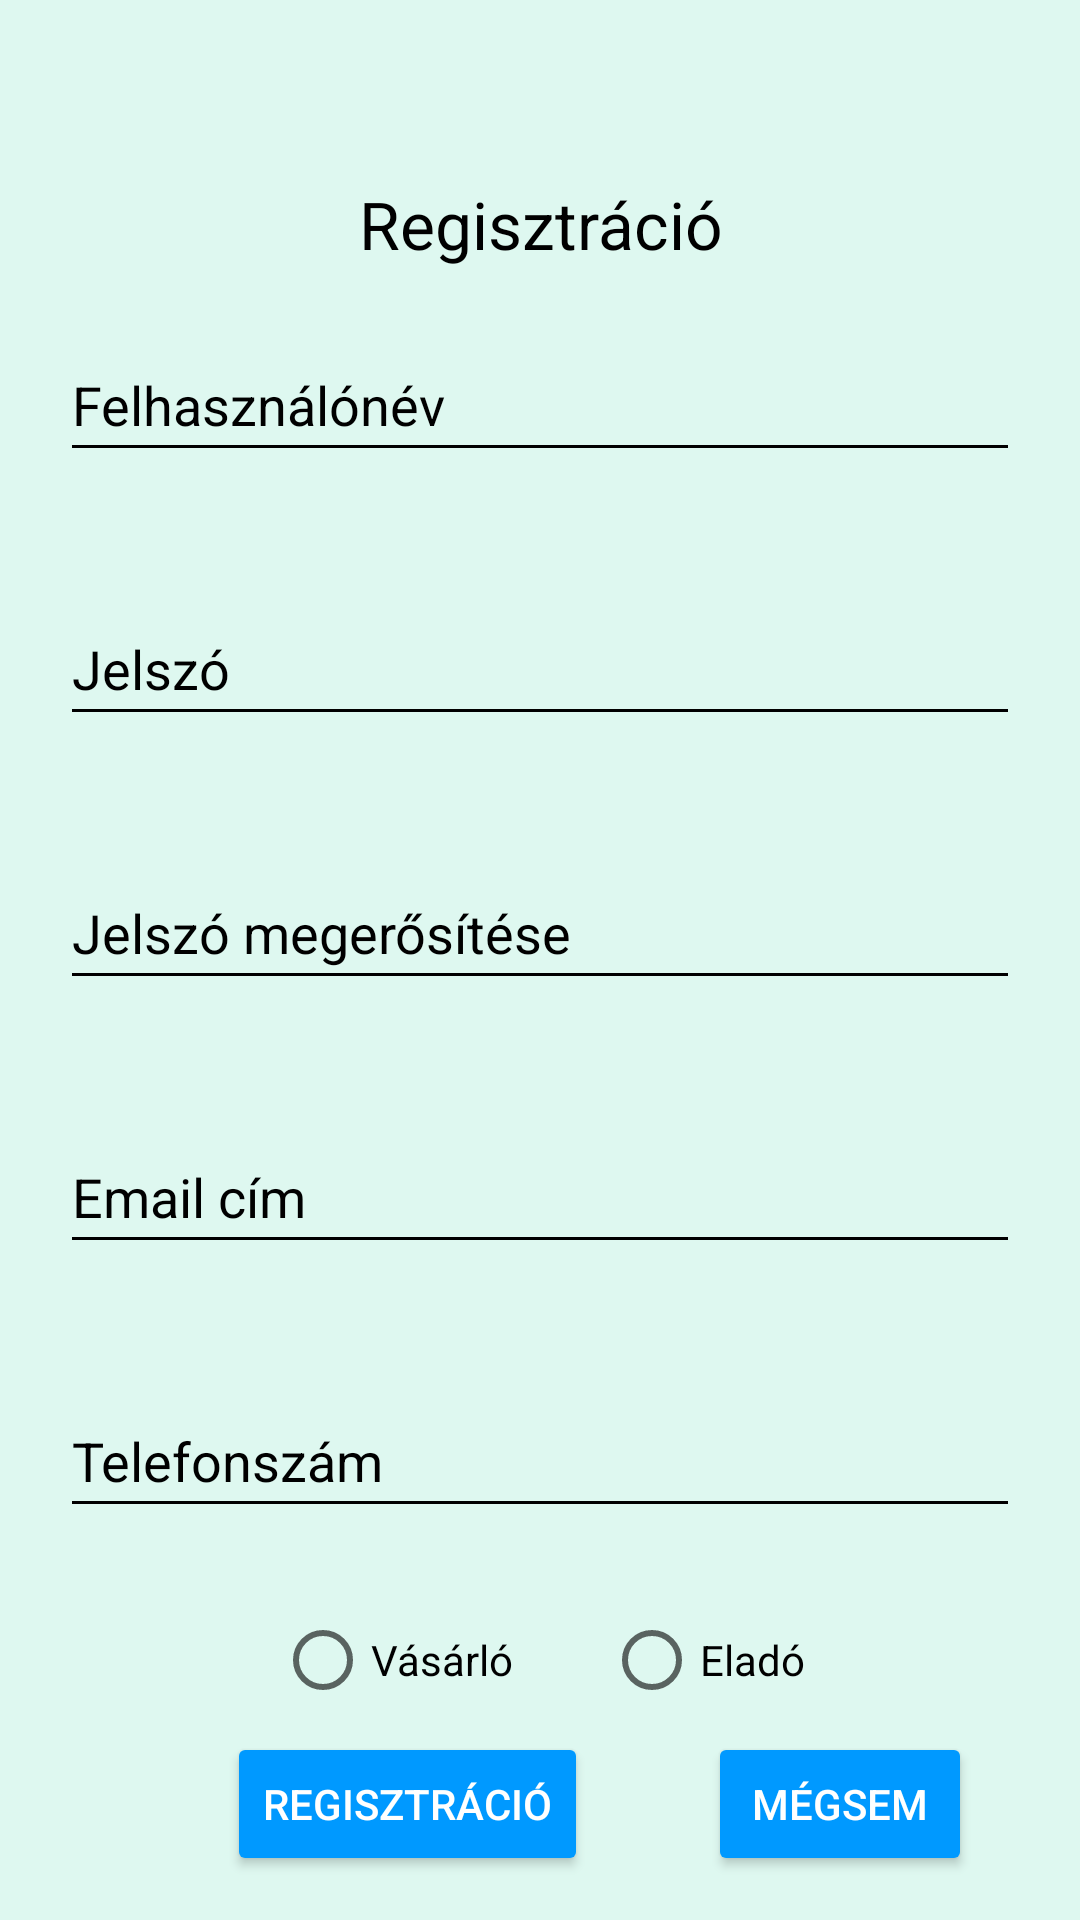

This screen was rendered from an Android layout file. Write that file and the resources it references.
<!-- AndroidManifest.xml: application theme Theme.TileShop -->
<!-- res/layout/activity_registration.xml -->
<?xml version="1.0" encoding="utf-8"?>
<ScrollView xmlns:android="http://schemas.android.com/apk/res/android"
    xmlns:tools="http://schemas.android.com/tools"
    android:layout_width="match_parent"
    android:layout_height="match_parent"
    xmlns:app="http://schemas.android.com/apk/res-auto"
    android:background="@color/backgroundColor">
    <LinearLayout
        android:layout_width="match_parent"
        android:layout_height="wrap_content"
        android:orientation="vertical"
        tools:context=".RegistrationActivity">

        <TextView
            android:layout_width="match_parent"
            android:layout_height="wrap_content"
            android:text="@string/registration"
            android:layout_marginTop="60dp"
            android:textAlignment="center"
            android:textSize="22sp"
            android:textColor="@color/black"/>

        <EditText
            android:id="@+id/userNameEditText"
            android:layout_width="match_parent"
            android:layout_height="wrap_content"
            android:layout_margin="20dp"
            android:ems="10"
            android:hint="@string/username"
            android:inputType="text"
            android:minHeight="48dp"
            android:textColorHint="@color/black"
            app:backgroundTint="@color/black"
            android:textColor="@color/black"/>

        <EditText
            android:id="@+id/passwordEditText"
            android:layout_width="match_parent"
            android:layout_height="wrap_content"
            android:layout_margin="20dp"
            android:ems="10"
            android:hint="@string/password"
            android:inputType="textPassword"
            android:minHeight="48dp"
            android:textColorHint="@color/black"
            app:backgroundTint="@color/black"
            android:textColor="@color/black"/>

        <EditText
            android:id="@+id/passworAgainEditText"
            android:layout_width="match_parent"
            android:layout_height="wrap_content"
            android:layout_margin="20dp"
            android:ems="10"
            android:hint="@string/passwordAgain"
            android:inputType="textPassword"
            android:minHeight="48dp"
            android:textColorHint="@color/black"
            app:backgroundTint="@color/black"
            android:textColor="@color/black"/>

        <EditText
            android:id="@+id/emailEditText"
            android:layout_width="match_parent"
            android:layout_height="wrap_content"
            android:layout_margin="20dp"
            android:ems="10"
            android:hint="@string/email"
            android:inputType="textEmailAddress"
            android:minHeight="48dp"
            android:textColorHint="@color/black"
            app:backgroundTint="@color/black"
            android:textColor="@color/black"/>

        <EditText
            android:id="@+id/phoneEditText"
            android:layout_width="match_parent"
            android:layout_height="wrap_content"
            android:layout_margin="20dp"
            android:ems="10"
            android:hint="@string/phoneNumber"
            android:inputType="phone"
            android:minHeight="48dp"
            android:textColorHint="@color/black"
            app:backgroundTint="@color/black"
            android:textColor="@color/black"/>

        <RadioGroup
            android:id="@+id/accountType"
            android:layout_width="match_parent"
            android:layout_height="wrap_content"
            android:orientation="horizontal"
            android:layout_gravity="center_horizontal"
            android:gravity="center_horizontal">

            <RadioButton
                android:id="@+id/buyerRadioButton"
                android:layout_width="wrap_content"
                android:layout_height="wrap_content"
                android:text="@string/buyer"
                android:textColor="@color/black"/>

            <RadioButton
                android:id="@+id/sellerRadioButton"
                android:layout_width="wrap_content"
                android:layout_height="wrap_content"
                android:text="@string/seller"
                android:layout_marginStart="30dp"
                android:textColor="@color/black"/>
        </RadioGroup>

        <LinearLayout
            android:layout_width="wrap_content"
            android:layout_height="wrap_content"
            android:orientation="horizontal"
            android:layout_gravity="center_horizontal">

            <Button
                android:layout_width="wrap_content"
                android:layout_height="wrap_content"
                android:text="@string/registration"
                android:layout_marginStart="40dp"
                android:onClick="registration"
                tools:ignore="UsingOnClickInXml"
                android:backgroundTint="@color/button_color"
                android:textColor="@color/white"/>

            <Button
                android:layout_width="wrap_content"
                android:layout_height="wrap_content"
                android:text="@string/cancel"
                android:layout_marginStart="40dp"
                android:onClick="cancel"
                tools:ignore="UsingOnClickInXml"
                android:backgroundTint="@color/button_color"
                android:textColor="@color/white"/>
        </LinearLayout>
    </LinearLayout>
</ScrollView>
<!-- resources referenced by this layout -->
<resources>
  <color name="backgroundColor">#DEF8F0</color>
  <color name="black">#FF000000</color>
  <color name="button_color">#0099FF</color>
  <color name="white">#FFFFFFFF</color>
  <string name="buyer">Vásárló</string>
  <string name="cancel">Mégsem</string>
  <string name="email">Email cím</string>
  <string name="password">Jelszó</string>
  <string name="passwordAgain">Jelszó megerősítése</string>
  <string name="phoneNumber">Telefonszám</string>
  <string name="registration">Regisztráció</string>
  <string name="seller">Eladó</string>
  <string name="username">Felhasználónév</string>
  <style name="Theme.TileShop" parent="Theme.MaterialComponents.DayNight.DarkActionBar">
          
          <item name="colorPrimary">@color/purple_500</item>
          <item name="colorPrimaryVariant">@color/purple_700</item>
          <item name="colorOnPrimary">@color/white</item>
          
          <item name="colorSecondary">@color/teal_200</item>
          <item name="colorSecondaryVariant">@color/teal_700</item>
          <item name="colorOnSecondary">@color/black</item>
          
          <item name="android:statusBarColor" tools:targetApi="l">?attr/colorPrimaryVariant</item>
          
          <item name="android:windowAnimationStyle">@style/CustomActivityAnimation</item>
      </style>
  <color name="purple_500">#FF6200EE</color>
  <color name="purple_700">#FF3700B3</color>
  <color name="teal_200">#FF03DAC5</color>
  <color name="teal_700">#FF018786</color>
  <style name="CustomActivityAnimation" parent="@android:style/Animation.Activity">
          <item name="android:activityOpenEnterAnimation">@anim/slide_in_row</item>
          <item name="android:activityOpenExitAnimation">@anim/slide_out_left</item>
          <item name="android:activityCloseEnterAnimation">@anim/slide_in_left</item>
          <item name="android:activityCloseExitAnimation">@anim/slide_out_right</item>
      </style>
</resources>
